Run: headless pygame with SDL's dummy video driver; simulated clock (each Clock.tick advances the game by its frame time, no real sleeping); random seed 0; keys injected as events and as key.get_pressed() state; no mouse input; restart key R tapped at the start of phases 3 and 4.
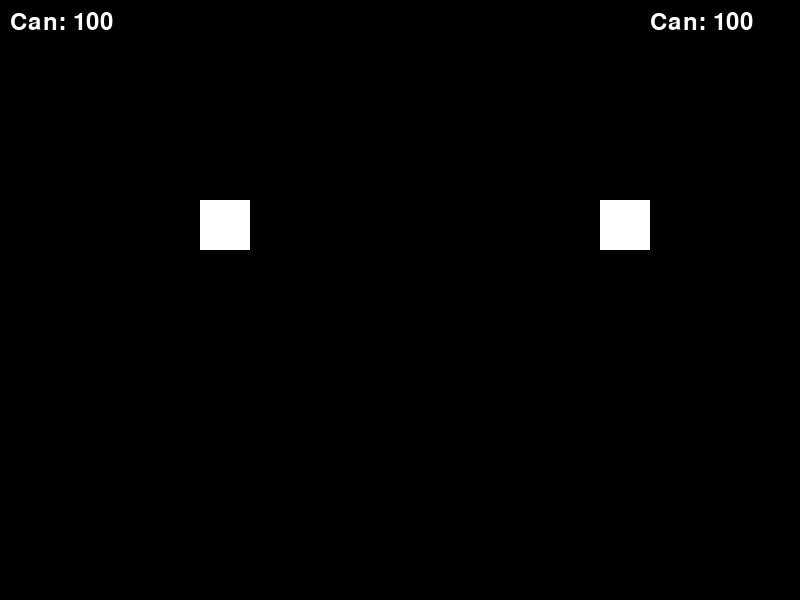
Frame 1 of 4 · flips 1–60 · no input
Frame 2 of 4 · flips 61–180 · tapped SPACE, RETURN · held RIGHT (→), D · screen unchanged from frame 1, image omitted
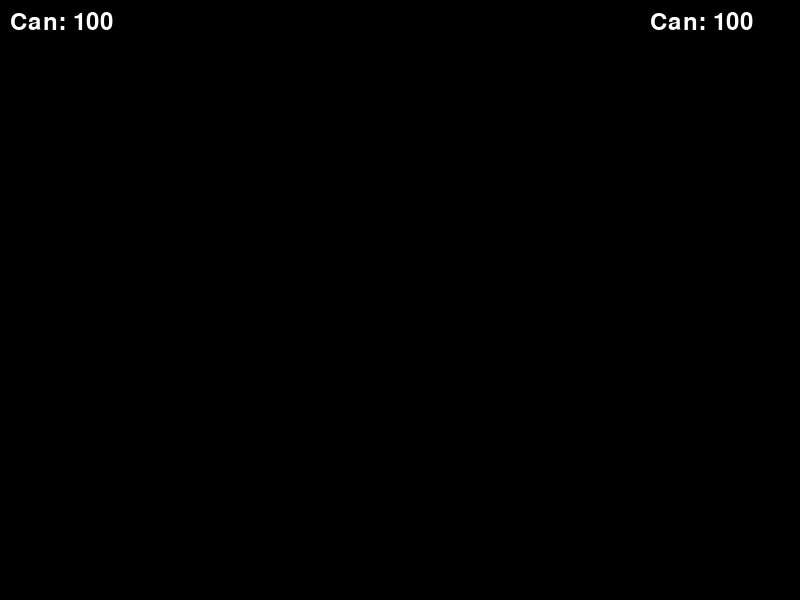
Frame 3 of 4 · flips 181–300 · tapped R · held DOWN (↓), S
Frame 4 of 4 · flips 301–420 · tapped R · held LEFT (←), A, UP (↑), W · screen same as frame 1, image omitted

The pygame program that drew these frames:

import pygame
import random


def main():
    pygame.init()

    screen_width = 800
    screen_height = 600
    screen = pygame.display.set_mode((screen_width, screen_height))
    pygame.display.set_caption('Tank Oyunu')

    while True:
        tank_health = 100
        tank2_health = 100
        tank1_x = 200
        tank1_y = 200
        tank2_x = 600
        tank2_y = 200
        tank_speed = 5

        bullet_speed = 10
        bullet_width = 5
        bullet_height = 15
        bullet_color = (255, 255, 255)
        bullets = []

        font = pygame.font.Font(None, 36)
        font_large = pygame.font.Font(None, 72)
        win_message = None

        running = True
        game_over = False

        clock = pygame.time.Clock()
        while running:
            clock.tick(60)
            for event in pygame.event.get():
                if event.type == pygame.QUIT:
                    pygame.quit()
                    return

            keys = pygame.key.get_pressed()

            if game_over:
                if keys[pygame.K_r]:
                    game_over = False
                    tank_health = 100
                    tank2_health = 100
                    bullets = []  # Mermileri sıfırla
                    win_message = None  # Kazanan mesajını sıfırla
                elif keys[pygame.K_q]:
                    pygame.quit()
                    return

            if not game_over:
                if keys[pygame.K_w]:
                    tank1_y -= tank_speed
                if keys[pygame.K_s]:
                    tank1_y += tank_speed
                if keys[pygame.K_UP]:
                    tank2_y -= tank_speed
                if keys[pygame.K_DOWN]:
                    tank2_y += tank_speed
                if keys[pygame.K_SPACE]:
                    bullet = [tank1_x + 50, tank1_y + 25, 1, 0]
                    bullets.append(bullet)
                if keys[pygame.K_RETURN]:
                    bullet = [tank2_x - 5, tank2_y + 25, -1, 0]
                    bullets.append(bullet)

                screen.fill((0, 0, 0))
                pygame.draw.rect(screen, (255, 255, 255), (tank1_x, tank1_y, 50, 50))
                pygame.draw.rect(screen, (255, 255, 255), (tank2_x, tank2_y, 50, 50))

                bullets_to_remove = []
                for bullet in bullets:
                    pygame.draw.rect(screen, bullet_color, (bullet[0], bullet[1], bullet_width, bullet_height))
                    bullet[0] += bullet[2] * bullet_speed
                    if bullet[0] < 0 or bullet[0] > screen_width:
                        bullets_to_remove.append(bullet)
                for bullet in bullets_to_remove:
                    bullets.remove(bullet)

                tank1_health_text = font.render(f"Can: {tank_health}", True, (255, 255, 255))
                tank2_health_text = font.render(f"Can: {tank2_health}", True, (255, 255, 255))
                screen.blit(tank1_health_text, (10, 10))
                screen.blit(tank2_health_text, (screen_width - 150, 10))

                if tank_health <= 0:
                    win_message = font_large.render("Oyuncu 2 Kazandı!", True, (255, 0, 0))
                    game_over = True
                elif tank2_health <= 0:
                    win_message = font_large.render("Oyuncu 1 Kazandı!", True, (0, 255, 0))
                    game_over = True

                if win_message:
                    screen.blit(win_message, (screen_width // 2 - 200, screen_height // 2 - 50))

            pygame.display.flip()

            for bullet in bullets:
                if pygame.Rect(tank1_x, tank1_y, 50, 50).colliderect(
                        pygame.Rect(bullet[0], bullet[1], bullet_width, bullet_height)):
                    tank_health -= 1
                    bullets.remove(bullet)
                if pygame.Rect(tank2_x, tank2_y, 50, 50).colliderect(
                        pygame.Rect(bullet[0], bullet[1], bullet_width, bullet_height)):
                    tank2_health -= 1
                    bullets.remove(bullet)


if __name__ == "__main__":
    main()
